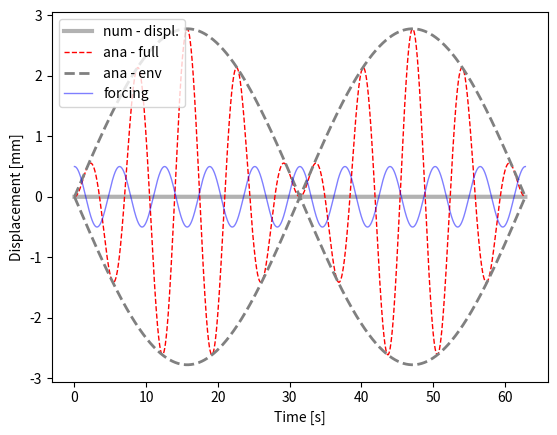

Here is the Python script that generated this plot:
#!/bin/python2.7
"""

solve second order, non-homogeneous ODE: undamped harmonic oscillator

- compare analytical and numerical

ODE: my''(t) + gy'(t) + ky(t) = f(t)
        w0**2 = k/m

ana. solution:
    y(t) = F/( (w0**2 - w**2)*( cos(w*t) - cos(w0*t) )
    :TODO - write solution as product of sines
    y(t) = sin * sin

    TODO - compare Euler and Runge-Kutta

"""
from __future__ import division

import os
import matplotlib as mpl
import matplotlib.pyplot as plt
import numpy as np

#-------------------------------0----------------------------------------
#                     fct defintion
#------------------------------------------------------------------------
#import ODE.ode_utils as utils

#:TODO - create a python method that solves the ODE system using Runge-Kutta Method

def num_sol( at, y0, par):
    """
    - solve second order ODE for forced, undamped oscillation by solving two first order ODEs
       ODE:  y''(t) + ky(t) = f(t)
                              f(t) = F*cos(w*t)
    :param y0:         - IC
    :param at  :       - time vector
    :param par :       - dictionary with fct parameters
    :return: ay_hat    - forward Euler
    """
    nSteps    = at.shape[0]
    # create vectors for displacement and velocity
    au_hat    = np.zeros( nSteps)
    av_hat    = np.zeros( at.shape[0])
    #:TODO set the initial conditions
    au_hat[0] = y0[0]
    av_hat[0] = y0[1]
    for i in range( nSteps-1):
        # TODO: slope at previous time step, i. RHS of ODE system
        fn1 = av_hat[i]
        fn2 = -par['w']**2*au_hat[i]
        # TODO: -  Euler formula: y[n+1] = y[n] + fn*h
        au_hat[i+1] = au_hat[i] + fn1*dPar['h']
        av_hat[i+1] = av_hat[i] + fn2*dPar['h']
        #alternatively use Euler-Cromer: see Langtangen & Linge, p 129, eq: 4.49 - 4.52
        #av_hat[i+1] = av_hat[i] + fn2*par['h']
        #au_hat[i+1] = au_hat[i] + av_hat[i+1]*par['h']
    return au_hat, av_hat
#-------------------------------1----------------------------------------
#                   params, files, dir
#------------------------------------------------------------------------
dPar = {    #frequencies
            'w0' :   .8, #= sqrt(k/m) --> natural frequency
            'w'  :   1, # --> frequency of forcing function
            # forcing function amplitude
            'F'  : 0.5, #20,
            # initial conditions for displ. and velocity
            'y01' : 0, 'y02' : 0,
            # time stepping
            'h'  : 1e-2,
            'tStart' : 0,
            'tStop'  : 20*np.pi,}

#--------------------------------2---------------------------------------
#                      analytical solution
#------------------------------------------------------------------------
at = np.arange( dPar['tStart'], dPar['tStop']+dPar['h'], dPar['h'])
# forcing function
fct_t     = dPar['F']*np.cos( dPar['w']*at)
# TODO: write down the analytical solution
preFacAna = dPar['F']/(dPar['w0']**2 - dPar['w']**2)
ay_ana1   = preFacAna * ( np.cos( dPar['w']*at) - np.cos( dPar['w0']*at))
#:TODO rewrite the analytical solution as product of sines
#ay_ana1 = (-2*preFacAna) * ( np.sin( (dPar['w']*at + dPar['w0']*at)/2)) * (np.sin( (dPar['w']*at - dPar['w0'])/2))
# envelope - slow frequency
ay_ana2 = -2*preFacAna* ( np.sin( (dPar['w']-dPar['w0'])/2*at))

#--------------------------------3---------------------------------------
#                      numerical solutions
#------------------------------------------------------------------------
aU_num, aV_num = num_sol(  at, [dPar['y01'], dPar['y02']], dPar)

#--------------------------------4---------------------------------------
#                            plots
#------------------------------------------------------------------------
plt.figure(1)
ax = plt.subplot( 111) #plt.axes( [.12, .12, .83, .83])
ax.plot( at, aU_num,   'k-', lw = 3, alpha = .3, label = 'num - displ.')
ax.plot( at,  ay_ana1, 'r--', lw = 1, label = 'ana - full')
ax.plot( at,  ay_ana2,  '--', color = '.5', lw = 2, label = 'ana - env')
ax.plot( at,  -ay_ana2, '--', color = '.5', lw = 2)
ax.plot( at, fct_t, 'b-', lw = 1, alpha = .5, label ='forcing')
ax.set_xlabel( 'Time [s]')
ax.set_ylabel( 'Displacement [mm]')
ax.legend( loc = 'upper left')
plt.show()